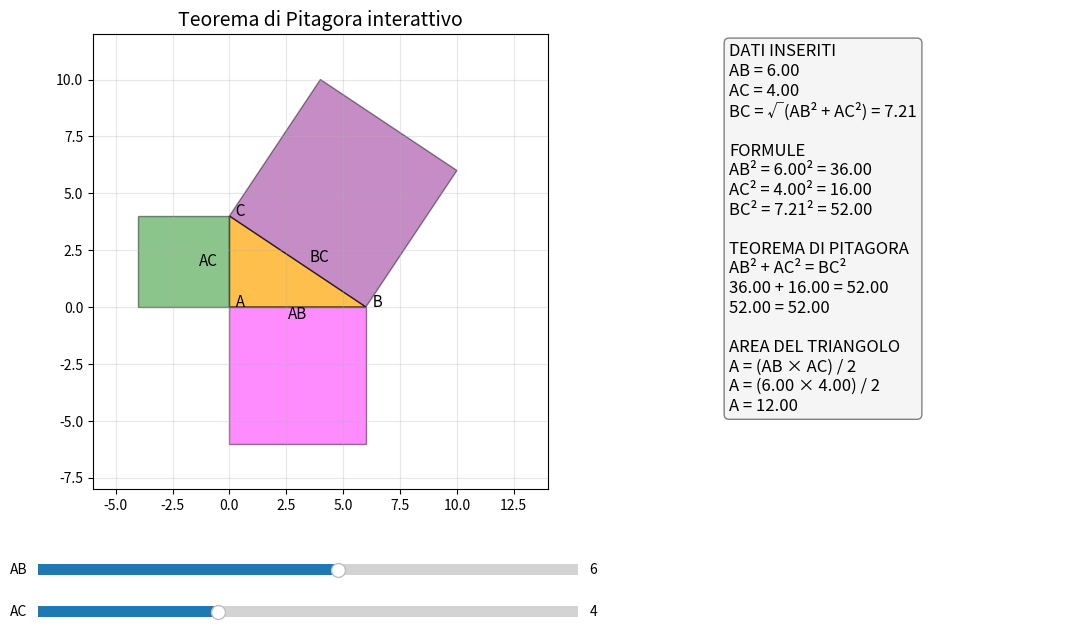

The matplotlib source for this figure:
import numpy as np
import matplotlib.pyplot as plt
from matplotlib.patches import Polygon
from matplotlib.widgets import Slider

# Valori iniziali
AB0 = 6
AC0 = 4

# Figura: sinistra disegno, destra formule
fig = plt.figure(figsize=(12, 7))
ax = fig.add_axes([0.06, 0.25, 0.55, 0.65])       # area disegno
ax_info = fig.add_axes([0.67, 0.25, 0.28, 0.65])  # area formule
ax_info.axis("off")

ax.set_aspect("equal")


def draw(ab, ac):
    ax.clear()
    ax_info.clear()
    ax_info.axis("off")

    # Punti del triangolo rettangolo
    A = np.array([0.0, 0.0])
    B = np.array([ab, 0.0])
    C = np.array([0.0, ac])

    # Ipotenusa
    BC = C - B
    bc = np.linalg.norm(BC)

    # Limiti grafico
    margin = 2
    ax.set_xlim(-ac - margin, ab + ac + margin + 2)
    ax.set_ylim(-ab - margin, ac + ab + margin)
    ax.set_aspect("equal")
    ax.grid(True, alpha=0.3)

    # Triangolo
    triangle = Polygon(
        [A, B, C],
        closed=True,
        facecolor="orange",
        edgecolor="black",
        alpha=0.7
    )
    ax.add_patch(triangle)

    # Quadrato su AB
    square_ab = Polygon(
        [A, B, B + np.array([0.0, -ab]), A + np.array([0.0, -ab])],
        closed=True,
        facecolor="magenta",
        edgecolor="black",
        alpha=0.45
    )
    ax.add_patch(square_ab)

    # Quadrato su AC
    square_ac = Polygon(
        [A, C, C + np.array([-ac, 0.0]), A + np.array([-ac, 0.0])],
        closed=True,
        facecolor="green",
        edgecolor="black",
        alpha=0.45
    )
    ax.add_patch(square_ac)

    # Quadrato su BC
    perp_unit = np.array([BC[1], -BC[0]]) / bc
    offset = perp_unit * bc

    D = B + offset
    E = C + offset

    square_bc = Polygon(
        [B, C, E, D],
        closed=True,
        facecolor="purple",
        edgecolor="black",
        alpha=0.45
    )
    ax.add_patch(square_bc)

    # Etichette vertici
    ax.text(A[0], A[1], "  A", fontsize=11)
    ax.text(B[0], B[1], "  B", fontsize=11)
    ax.text(C[0], C[1], "  C", fontsize=11)

    # Etichette lati
    ax.text(ab / 2, -0.5, "AB", ha="center", fontsize=11)
    ax.text(-0.5, ac / 2, "AC", va="center", ha="right", fontsize=11)
    ax.text((B[0] + C[0]) / 2 + 0.5, (B[1] + C[1]) / 2, "BC", fontsize=11)

    # Calcoli
    area_triangolo = (ab * ac) / 2
    area_ab = ab ** 2
    area_ac = ac ** 2
    area_bc = bc ** 2

    # Titolo
    ax.set_title("Teorema di Pitagora interattivo", fontsize=14)

    # Pannello formule
    testo = (
        f"DATI INSERITI\n"
        f"AB = {ab:.2f}\n"
        f"AC = {ac:.2f}\n"
        f"BC = √(AB² + AC²) = {bc:.2f}\n\n"
        f"FORMULE\n"
        f"AB² = {ab:.2f}² = {area_ab:.2f}\n"
        f"AC² = {ac:.2f}² = {area_ac:.2f}\n"
        f"BC² = {bc:.2f}² = {area_bc:.2f}\n\n"
        f"TEOREMA DI PITAGORA\n"
        f"AB² + AC² = BC²\n"
        f"{area_ab:.2f} + {area_ac:.2f} = {area_bc:.2f}\n"
        f"{area_ab + area_ac:.2f} = {area_bc:.2f}\n\n"
        f"AREA DEL TRIANGOLO\n"
        f"A = (AB × AC) / 2\n"
        f"A = ({ab:.2f} × {ac:.2f}) / 2\n"
        f"A = {area_triangolo:.2f}"
    )

    ax_info.text(
        0.02, 0.98, testo,
        transform=ax_info.transAxes,
        va="top",
        ha="left",
        fontsize=12,
        bbox=dict(boxstyle="round", facecolor="#f5f5f5", edgecolor="gray")
    )


# Disegno iniziale
draw(AB0, AC0)

# Slider
ax_ab = fig.add_axes([0.10, 0.12, 0.45, 0.03])
ax_ac = fig.add_axes([0.10, 0.06, 0.45, 0.03])

slider_ab = Slider(ax_ab, "AB", 1, 10, valinit=AB0, valstep=0.1)
slider_ac = Slider(ax_ac, "AC", 1, 10, valinit=AC0, valstep=0.1)


def update(val):
    draw(slider_ab.val, slider_ac.val)
    fig.canvas.draw_idle()


slider_ab.on_changed(update)
slider_ac.on_changed(update)

plt.show()
